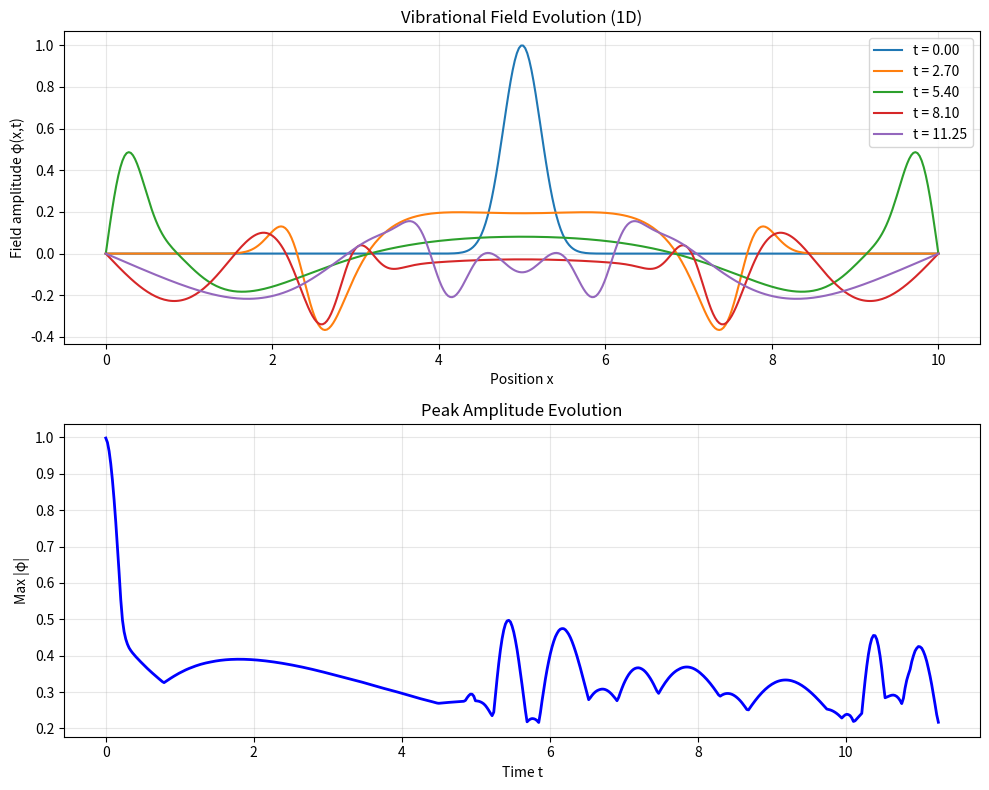

Python code for this plot: (Note: this script raises an exception after producing the figure.)
"""
1D Vibrational Field Simulation
Vibrational Gravity Theory - March 2025
[redacted]

Simulates the modified Klein-Gordon equation:
∂²φ/∂t² - c²∂²φ/∂x² + ω₀²φ = 0
"""

import numpy as np
import matplotlib.pyplot as plt
from scipy.fft import fft, fftfreq
import os

class VGTSimulation1D:
    def __init__(self, L=10.0, Nx=400, c=1.0, omega0=2.0, 
                 dt_factor=0.9, pulse_width=0.1):
        """
        Initialize 1D vibrational field simulation.
        
        Parameters:
        -----------
        L : float
            Domain length
        Nx : int
            Number of spatial grid points
        c : float
            Wave speed
        omega0 : float
            Intrinsic resonance frequency
        dt_factor : float
            CFL stability factor
        pulse_width : float
            Width of initial Gaussian pulse
        """
        self.L = L
        self.Nx = Nx
        self.c = c
        self.omega0 = omega0
        self.dx = L / Nx
        self.dt = dt_factor * self.dx / c
        self.pulse_width = pulse_width
        
        # Grid
        self.x = np.linspace(0, L, Nx)
        
        # Storage for results
        self.phi_history = []
        self.time_points = []
        self.max_amplitude = []
        
    def gaussian_pulse(self, center=None, amplitude=1.0):
        """Create Gaussian initial condition."""
        if center is None:
            center = self.L / 2
        return amplitude * np.exp(-((self.x - center)**2) / self.pulse_width)
    
    def simulate(self, Nt=300, save_every=10):
        """
        Run the simulation using finite difference method.
        
        Parameters:
        -----------
        Nt : int
            Number of time steps
        save_every : int
            Save field state every N steps
        """
        # Initialize field
        phi = self.gaussian_pulse()
        phi_prev = phi.copy()
        
        # Save initial state
        self.phi_history.append(phi.copy())
        self.time_points.append(0)
        self.max_amplitude.append(np.max(np.abs(phi)))
        
        # Time evolution
        for t in range(1, Nt + 1):
            phi_next = np.zeros_like(phi)
            
            # Interior points (second-order central difference)
            for i in range(1, self.Nx - 1):
                d2phi_dx2 = (phi[i+1] - 2*phi[i] + phi[i-1]) / self.dx**2
                phi_next[i] = (2*phi[i] - phi_prev[i] + 
                               self.dt**2 * (self.c**2 * d2phi_dx2 - 
                                           self.omega0**2 * phi[i]))
            
            # Fixed boundary conditions
            phi_next[0] = 0
            phi_next[-1] = 0
            
            # Update fields
            phi_prev = phi.copy()
            phi = phi_next.copy()
            
            # Store results
            if t % save_every == 0:
                self.phi_history.append(phi.copy())
                self.time_points.append(t * self.dt)
            
            self.max_amplitude.append(np.max(np.abs(phi)))
        
        return self
    
    def verify_dispersion(self):
        """Verify the modified dispersion relation ω² = c²k² + ω₀²"""
        # Take FFT of final state
        phi_final = self.phi_history[-1]
        phi_fft = fft(phi_final)
        k = fftfreq(self.Nx, self.dx) * 2 * np.pi
        
        # Theoretical dispersion
        omega_theory = np.sqrt(self.c**2 * k**2 + self.omega0**2)
        
        return k, phi_fft, omega_theory
    
    def plot_evolution(self, save_path=None):
        """Plot field evolution at different time points."""
        fig, (ax1, ax2) = plt.subplots(2, 1, figsize=(10, 8))
        
        # Plot snapshots
        n_snapshots = min(5, len(self.phi_history))
        indices = np.linspace(0, len(self.phi_history)-1, n_snapshots, dtype=int)
        
        for idx in indices:
            t = self.time_points[idx]
            phi = self.phi_history[idx]
            ax1.plot(self.x, phi, label=f't = {t:.2f}')
        
        ax1.set_xlabel('Position x')
        ax1.set_ylabel('Field amplitude φ(x,t)')
        ax1.set_title('Vibrational Field Evolution (1D)')
        ax1.legend()
        ax1.grid(True, alpha=0.3)
        
        # Plot max amplitude over time
        time_full = np.arange(len(self.max_amplitude)) * self.dt
        ax2.plot(time_full, self.max_amplitude, 'b-', linewidth=2)
        ax2.set_xlabel('Time t')
        ax2.set_ylabel('Max |φ|')
        ax2.set_title('Peak Amplitude Evolution')
        ax2.grid(True, alpha=0.3)
        
        plt.tight_layout()
        
        if save_path:
            plt.savefig(save_path, dpi=300, bbox_inches='tight')
        plt.show()
        
        return fig
    
    def plot_dispersion(self, save_path=None):
        """Plot dispersion relation verification."""
        k, phi_fft, omega_theory = self.verify_dispersion()
        
        fig, ax = plt.subplots(figsize=(8, 6))
        
        # Plot FFT magnitude
        ax.plot(k[:self.Nx//2], np.abs(phi_fft[:self.Nx//2]), 
                'b.', label='Simulation FFT', markersize=4)
        
        # Theoretical curve
        k_theory = np.linspace(0, max(k[:self.Nx//2]), 100)
        omega_th = np.sqrt(self.c**2 * k_theory**2 + self.omega0**2)
        ax2 = ax.twinx()
        ax2.plot(k_theory, omega_th, 'r-', label='Theory: ω² = c²k² + ω₀²', 
                linewidth=2)
        
        ax.set_xlabel('Wave number k')
        ax.set_ylabel('|FFT(φ)|', color='b')
        ax2.set_ylabel('Frequency ω', color='r')
        ax.set_title(f'Dispersion Relation (ω₀ = {self.omega0})')
        
        # Combined legend
        lines1, labels1 = ax.get_legend_handles_labels()
        lines2, labels2 = ax2.get_legend_handles_labels()
        ax.legend(lines1 + lines2, labels1 + labels2, loc='upper left')
        
        ax.grid(True, alpha=0.3)
        
        if save_path:
            plt.savefig(save_path, dpi=300, bbox_inches='tight')
        plt.show()
        
        return fig
    
    def save_data(self, directory='data/1d_results/'):
        """Save simulation data for later analysis."""
        os.makedirs(directory, exist_ok=True)
        
        # Save parameters
        params = {
            'L': self.L,
            'Nx': self.Nx,
            'c': self.c,
            'omega0': self.omega0,
            'dx': self.dx,
            'dt': self.dt,
            'pulse_width': self.pulse_width
        }
        
        np.savez(os.path.join(directory, 'simulation_data.npz'),
                 x=self.x,
                 phi_history=self.phi_history,
                 time_points=self.time_points,
                 max_amplitude=self.max_amplitude,
                 **params)
        
        print(f"Data saved to {directory}")


def run_parameter_sweep():
    """Run simulations for different omega0 values."""
    omega_values = [0.5, 1.0, 2.0, 4.0]
    results = []
    
    fig, axes = plt.subplots(2, 2, figsize=(12, 10))
    axes = axes.flatten()
    
    for i, omega0 in enumerate(omega_values):
        sim = VGTSimulation1D(omega0=omega0)
        sim.simulate(Nt=300)
        results.append(sim)
        
        # Plot on subplot
        ax = axes[i]
        for j in [0, len(sim.phi_history)//2, -1]:
            ax.plot(sim.x, sim.phi_history[j], 
                   label=f't = {sim.time_points[j]:.2f}')
        
        ax.set_title(f'ω₀ = {omega0}')
        ax.set_xlabel('x')
        ax.set_ylabel('φ')
        ax.legend()
        ax.grid(True, alpha=0.3)
    
    plt.suptitle('Parameter Sweep: Varying Intrinsic Frequency ω₀')
    plt.tight_layout()
    plt.savefig('data/1d_results/parameter_sweep.png', dpi=300)
    plt.show()
    
    return results


if __name__ == "__main__":
    # Run basic simulation
    print("Running 1D Vibrational Field Simulation...")
    sim = VGTSimulation1D()
    sim.simulate(Nt=500, save_every=20)
    
    # Create visualizations
    print("Generating plots...")
    sim.plot_evolution(save_path='data/1d_results/wave_evolution.png')
    sim.plot_dispersion(save_path='data/1d_results/dispersion_relation.png')
    
    # Save data
    sim.save_data()
    
    # Run parameter sweep
    print("\nRunning parameter sweep...")
    run_parameter_sweep()
    
    print("\nSimulation complete!")